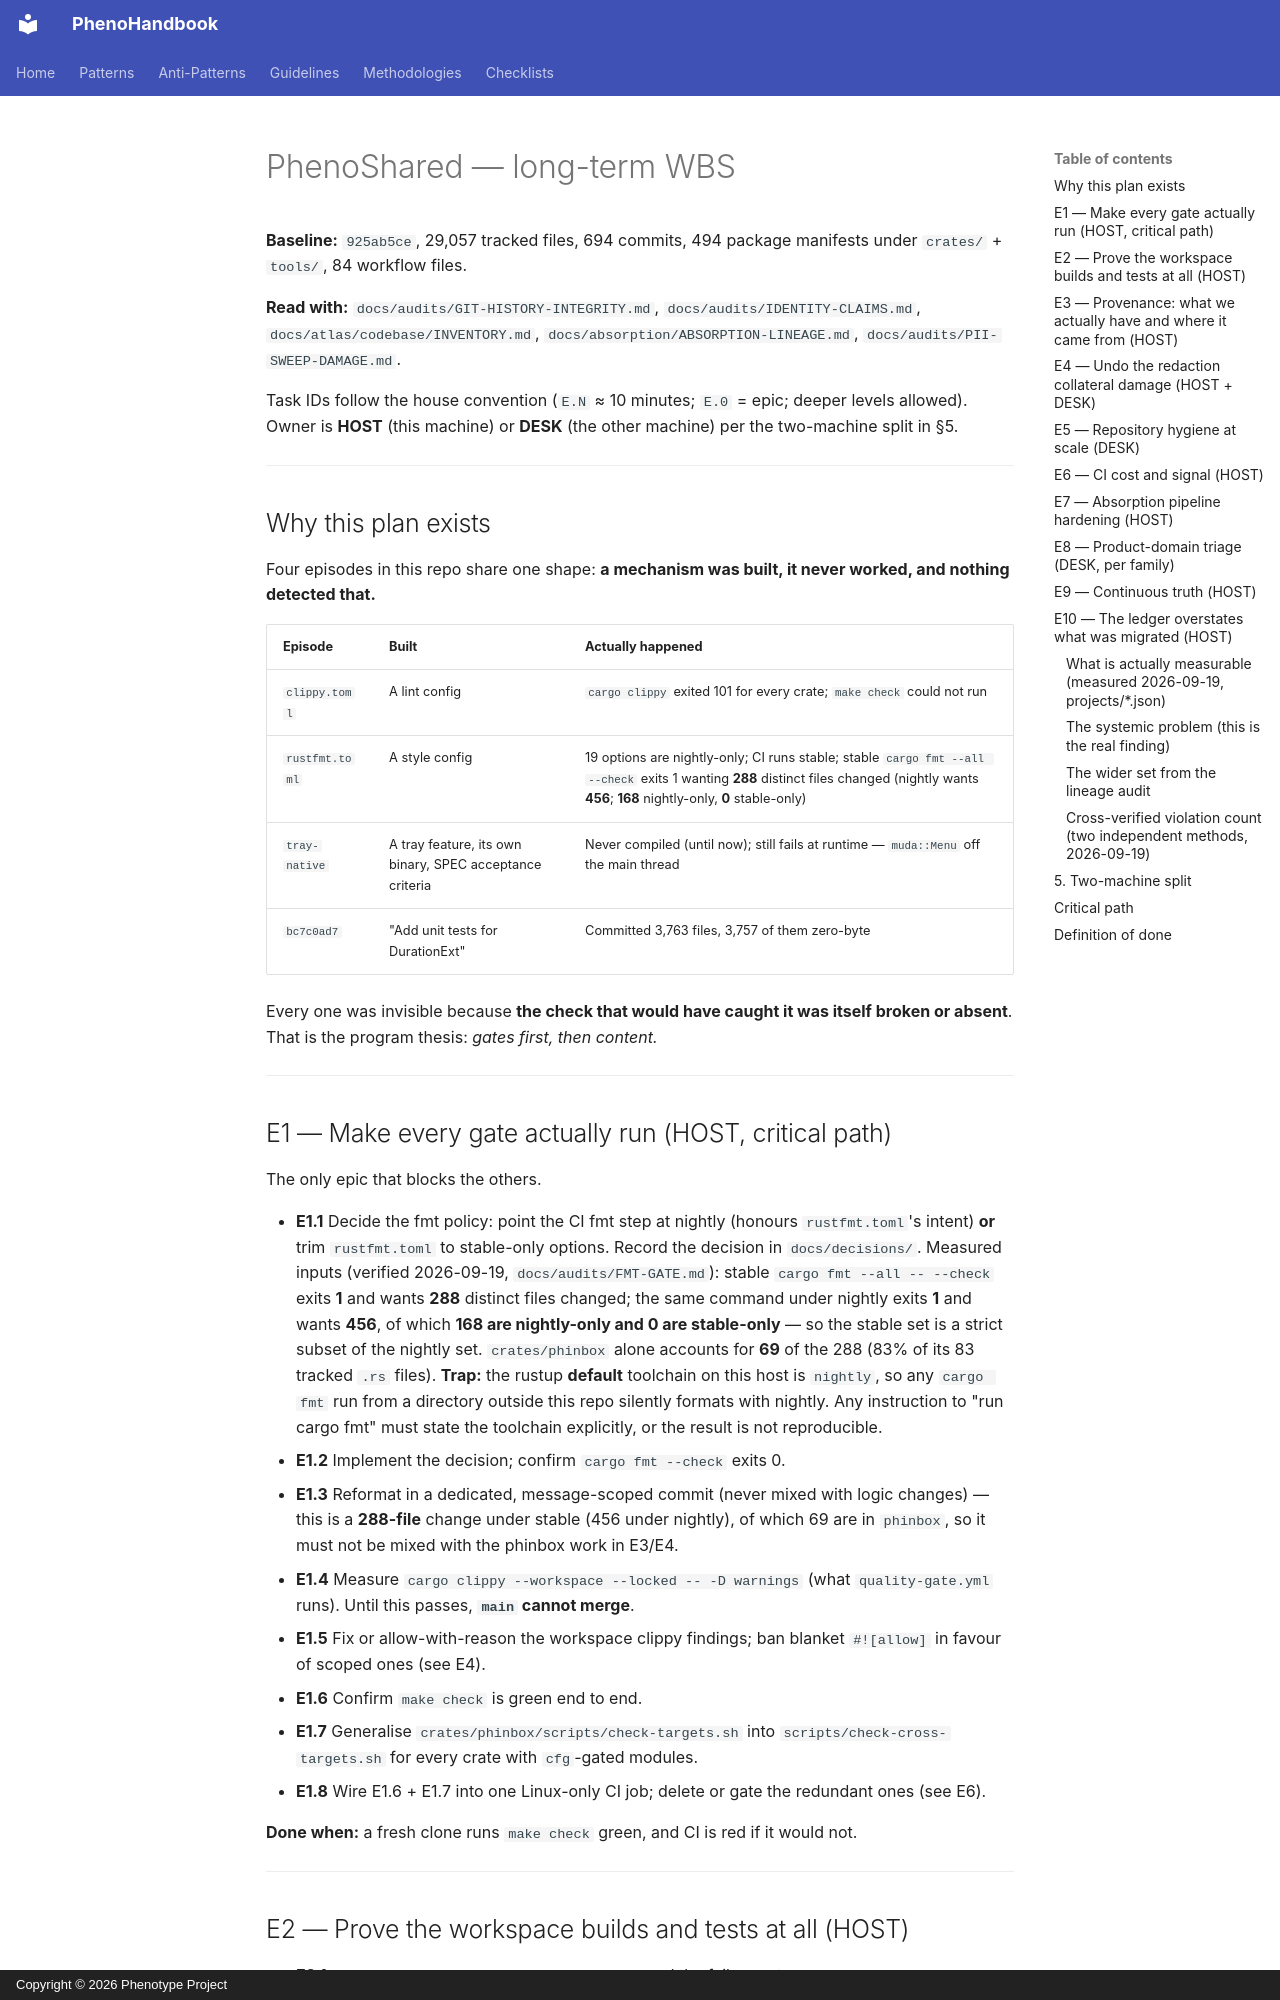

repository: KooshaPari/PhenoShared · page: plan/LONG-TERM-WBS/index.html · generator: mkdocs · copyright: Copyright © 2026 Phenotype Project

# PhenoShared — long-term WBS

**Baseline:** `925ab5ce`, 29,057 tracked files, 694 commits, 494 package
manifests under `crates/` + `tools/`, 84 workflow files.

**Read with:** `docs/audits/GIT-HISTORY-INTEGRITY.md`,
`docs/audits/IDENTITY-CLAIMS.md`, `docs/atlas/codebase/INVENTORY.md`,
`docs/absorption/ABSORPTION-LINEAGE.md`, `docs/audits/PII-SWEEP-DAMAGE.md`.

Task IDs follow the house convention (`E.N` ≈ 10 minutes; `E.0` = epic;
deeper levels allowed). Owner is **HOST** (this machine) or **DESK** (the other
machine) per the two-machine split in §5.

---

## Why this plan exists

Four episodes in this repo share one shape: **a mechanism was built, it never
worked, and nothing detected that.**

| Episode | Built | Actually happened |
|---|---|---|
| `clippy.toml` | A lint config | `cargo clippy` exited 101 for every crate; `make check` could not run |
| `rustfmt.toml` | A style config | 19 options are nightly-only; CI runs stable; stable `cargo fmt --all --check` exits 1 wanting **288** distinct files changed (nightly wants **456**; **168** nightly-only, **0** stable-only) |
| `tray-native` | A tray feature, its own binary, SPEC acceptance criteria | Never compiled (until now); still fails at runtime — `muda::Menu` off the main thread |
| `bc7c0ad7` | "Add unit tests for DurationExt" | Committed 3,763 files, 3,757 of them zero-byte |

Every one was invisible because **the check that would have caught it was
itself broken or absent**. That is the program thesis: *gates first, then
content.*

---

## E1 — Make every gate actually run (HOST, critical path)

The only epic that blocks the others.

- **E1.1** Decide the fmt policy: point the CI fmt step at nightly (honours
  `rustfmt.toml`'s intent) **or** trim `rustfmt.toml` to stable-only options.
  Record the decision in `docs/decisions/`.
  Measured inputs (verified 2026-09-19, `docs/audits/FMT-GATE.md`): stable
  `cargo fmt --all -- --check` exits **1** and wants **288** distinct files
  changed; the same command under nightly exits **1** and wants **456**, of
  which **168 are nightly-only and 0 are stable-only** — so the stable set is a
  strict subset of the nightly set. `crates/phinbox` alone accounts for **69**
  of the 288 (83% of its 83 tracked `.rs` files).
  **Trap:** the rustup **default** toolchain on this host is `nightly`, so any
  `cargo fmt` run from a directory outside this repo silently formats with
  nightly. Any instruction to "run cargo fmt" must state the toolchain
  explicitly, or the result is not reproducible.
- **E1.2** Implement the decision; confirm `cargo fmt --check` exits 0.
- **E1.3** Reformat in a dedicated, message-scoped commit (never mixed with
  logic changes) — this is a **288-file** change under stable (456 under
  nightly), of which 69 are in `phinbox`, so it must not be mixed with the
  phinbox work in E3/E4.
- **E1.4** Measure `cargo clippy --workspace --locked -- -D warnings`
  (what `quality-gate.yml` runs). Until this passes, **`main` cannot merge**.
- **E1.5** Fix or allow-with-reason the workspace clippy findings; ban blanket
  `#![allow]` in favour of scoped ones (see E4).
- **E1.6** Confirm `make check` is green end to end.
- **E1.7** Generalise `crates/phinbox/scripts/check-targets.sh` into
  `scripts/check-cross-targets.sh` for every crate with `cfg`-gated modules.
- **E1.8** Wire E1.6 + E1.7 into one Linux-only CI job; delete or gate the
  redundant ones (see E6).

**Done when:** a fresh clone runs `make check` green, and CI is red if it
would not.

---
